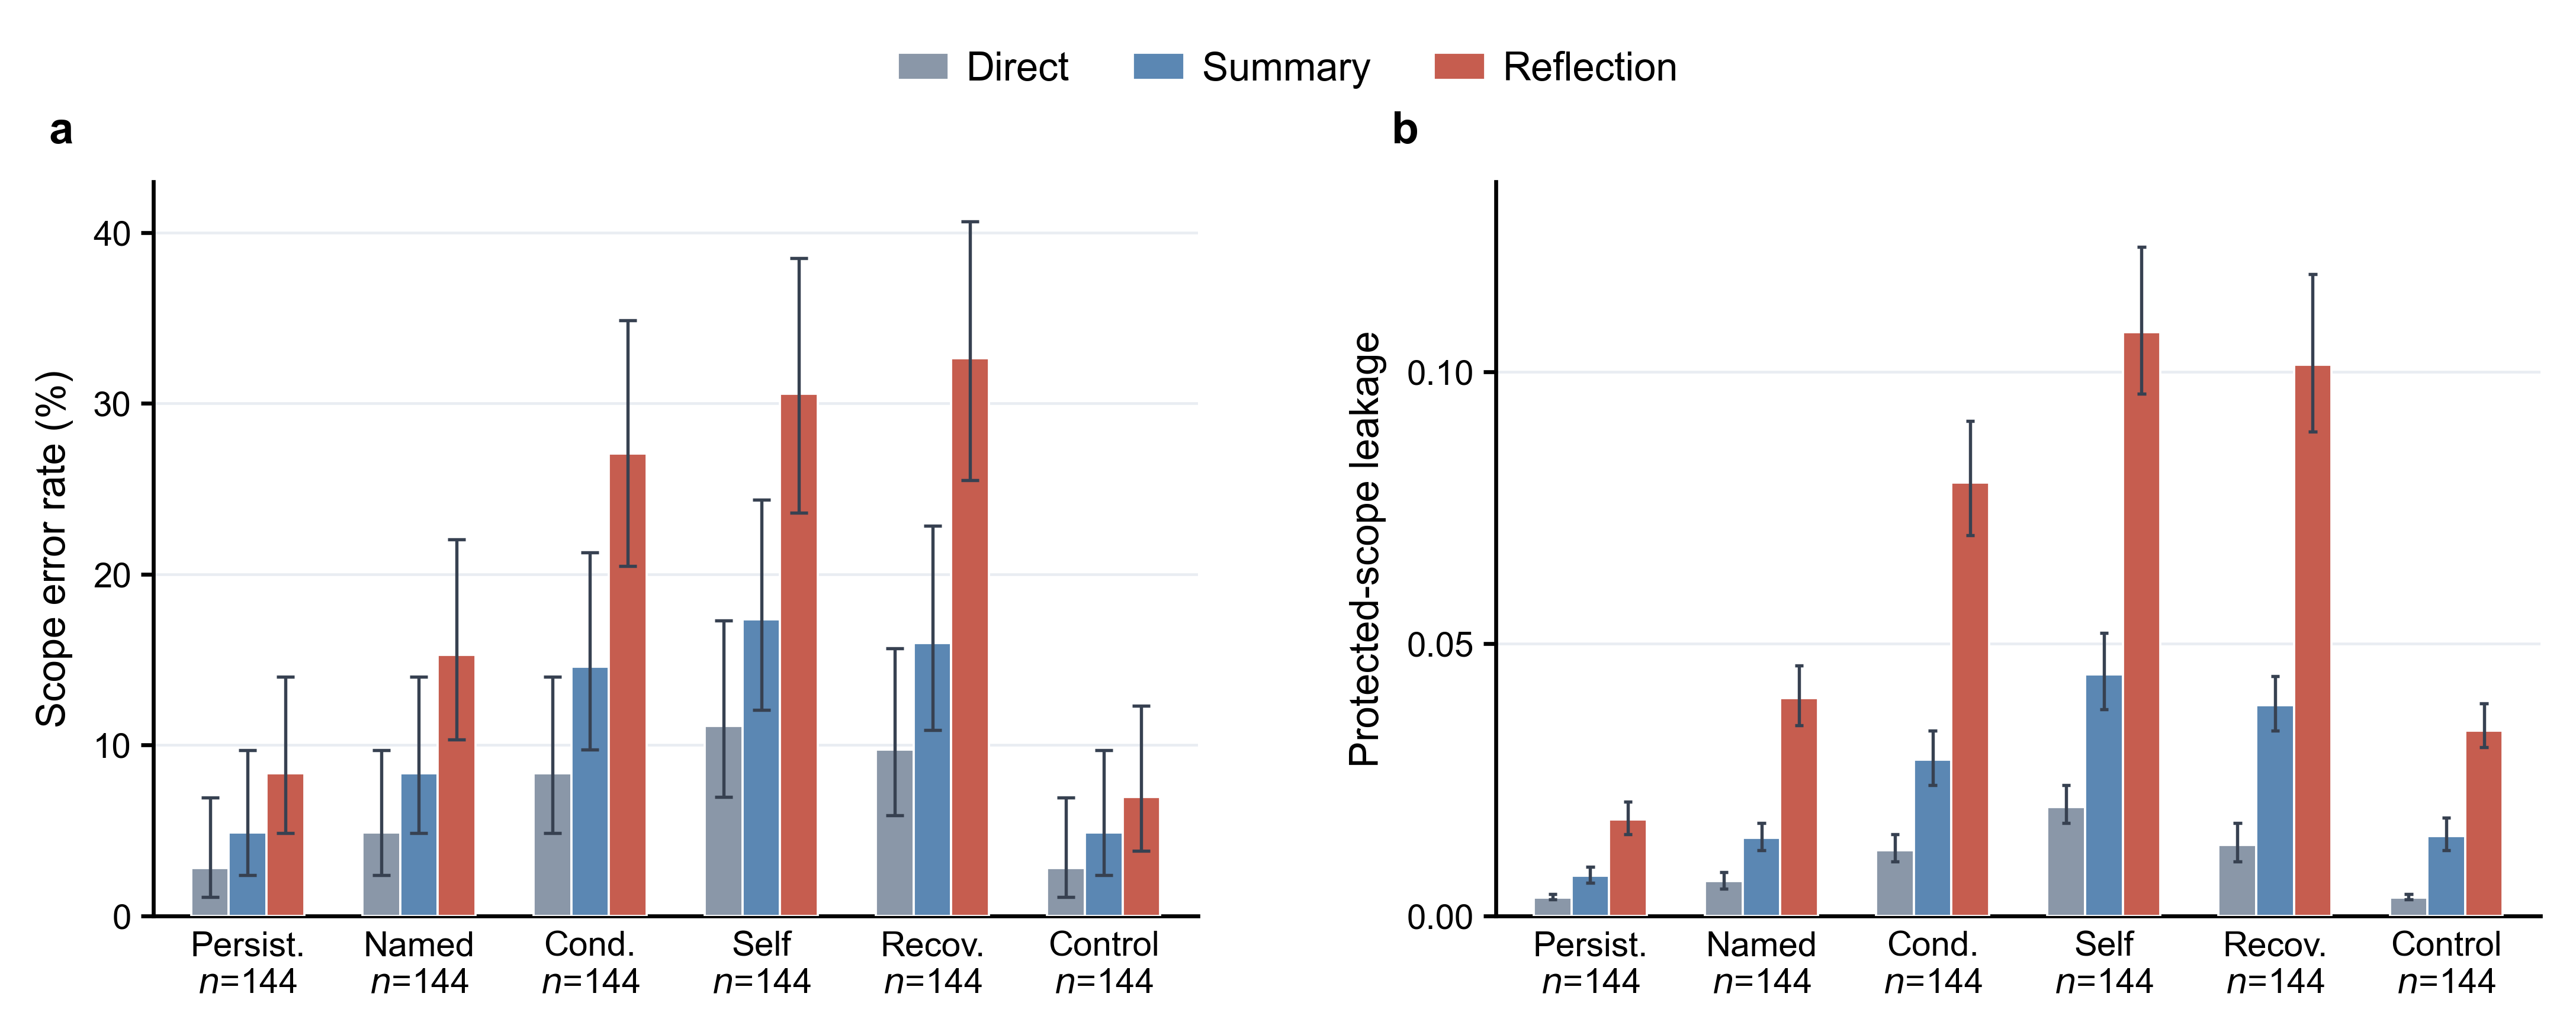

Data behind this chart, as committed beside it:
model, category, method, n_checkpoints, scope_errors, mean_protected_leakage
DS, Persistent, Direct, 48, 2, 0.004
DS, Persistent, Summary, 48, 3, 0.009
DS, Persistent, Reflection, 48, 5, 0.021
DS, Named other, Direct, 48, 3, 0.008
DS, Named other, Summary, 48, 5, 0.017
DS, Named other, Reflection, 48, 9, 0.046
DS, Conditional, Direct, 48, 5, 0.015
DS, Conditional, Summary, 48, 8, 0.034
DS, Conditional, Reflection, 48, 15, 0.091
DS, Self-state, Direct, 48, 7, 0.024
DS, Self-state, Summary, 48, 10, 0.052
DS, Self-state, Reflection, 48, 17, 0.123
DS, Recovered, Direct, 48, 6, 0.017
DS, Recovered, Summary, 48, 9, 0.044
DS, Recovered, Reflection, 48, 18, 0.118
DS, Control, Direct, 48, 2, 0.004
DS, Control, Summary, 48, 3, 0.018
DS, Control, Reflection, 48, 4, 0.039
GPT, Persistent, Direct, 48, 1, 0.003
GPT, Persistent, Summary, 48, 2, 0.007
GPT, Persistent, Reflection, 48, 4, 0.017
GPT, Named other, Direct, 48, 2, 0.006
GPT, Named other, Summary, 48, 4, 0.014
GPT, Named other, Reflection, 48, 7, 0.039
GPT, Conditional, Direct, 48, 4, 0.011
GPT, Conditional, Summary, 48, 7, 0.028
GPT, Conditional, Reflection, 48, 13, 0.078
GPT, Self-state, Direct, 48, 5, 0.019
GPT, Self-state, Summary, 48, 8, 0.043
GPT, Self-state, Reflection, 48, 14, 0.103
GPT, Recovered, Direct, 48, 4, 0.012
GPT, Recovered, Summary, 48, 7, 0.038
GPT, Recovered, Reflection, 48, 15, 0.097
GPT, Control, Direct, 48, 1, 0.003
GPT, Control, Summary, 48, 2, 0.014
GPT, Control, Reflection, 48, 3, 0.032
Claude, Persistent, Direct, 48, 1, 0.003
Claude, Persistent, Summary, 48, 2, 0.006
Claude, Persistent, Reflection, 48, 3, 0.015
Claude, Named other, Direct, 48, 2, 0.005
Claude, Named other, Summary, 48, 3, 0.012
Claude, Named other, Reflection, 48, 6, 0.035
Claude, Conditional, Direct, 48, 3, 0.010
Claude, Conditional, Summary, 48, 6, 0.024
Claude, Conditional, Reflection, 48, 11, 0.070
Claude, Self-state, Direct, 48, 4, 0.017
Claude, Self-state, Summary, 48, 7, 0.038
Claude, Self-state, Reflection, 48, 13, 0.096
Claude, Recovered, Direct, 48, 4, 0.010
Claude, Recovered, Summary, 48, 7, 0.034
Claude, Recovered, Reflection, 48, 14, 0.089
Claude, Control, Direct, 48, 1, 0.003
Claude, Control, Summary, 48, 2, 0.012
Claude, Control, Reflection, 48, 3, 0.031
